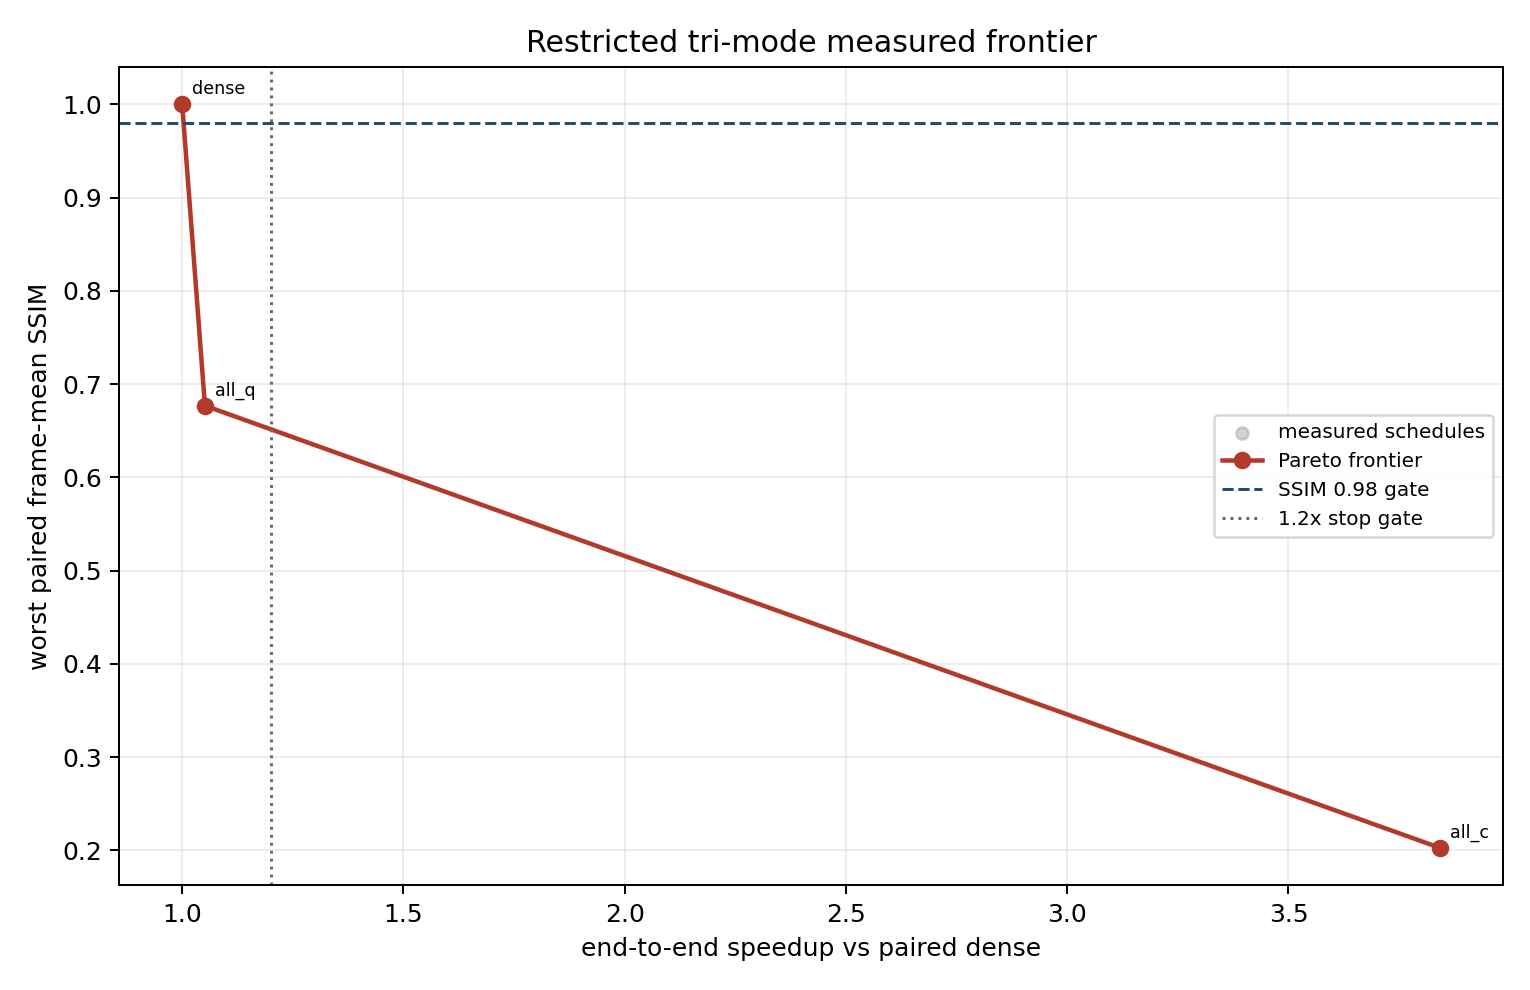

The file beside this chart, header and first rows:
method, schedule_family, schedule_action, schedule_cell_count, samples, speedup_geomean, speedup_mean, speedup_min, speedup_max, ssim_mean, ssim_min, ssim_p05, psnr_mean_db, requested_quant_mean, requested_cache_mean, executed_cache_mean, cache_fallbacks_mean, cache_refreshes_mean, pareto
dense, reference, , 0, 5, 1.0, 1.0, 1.0, 1.0, 1.0, 1.0, 1.0, inf, 0.0, 0.0, 0.0, 0.0, 0.0, True
all_q, global_cost_anchor, Q, 25, 5, 1.051, 1.052, 1.009, 1.095, 0.6769, 0.6769, 0.6769, 19.19, 1200, 0.0, 0.0, 0.0, 0.0, True
all_c, global_cost_anchor, C, 25, 5, 3.843, 3.845, 3.676, 4.091, 0.2027, 0.2027, 0.2027, 9.9, 0.0, 1200, 1140, 60.0, 60.0, True
